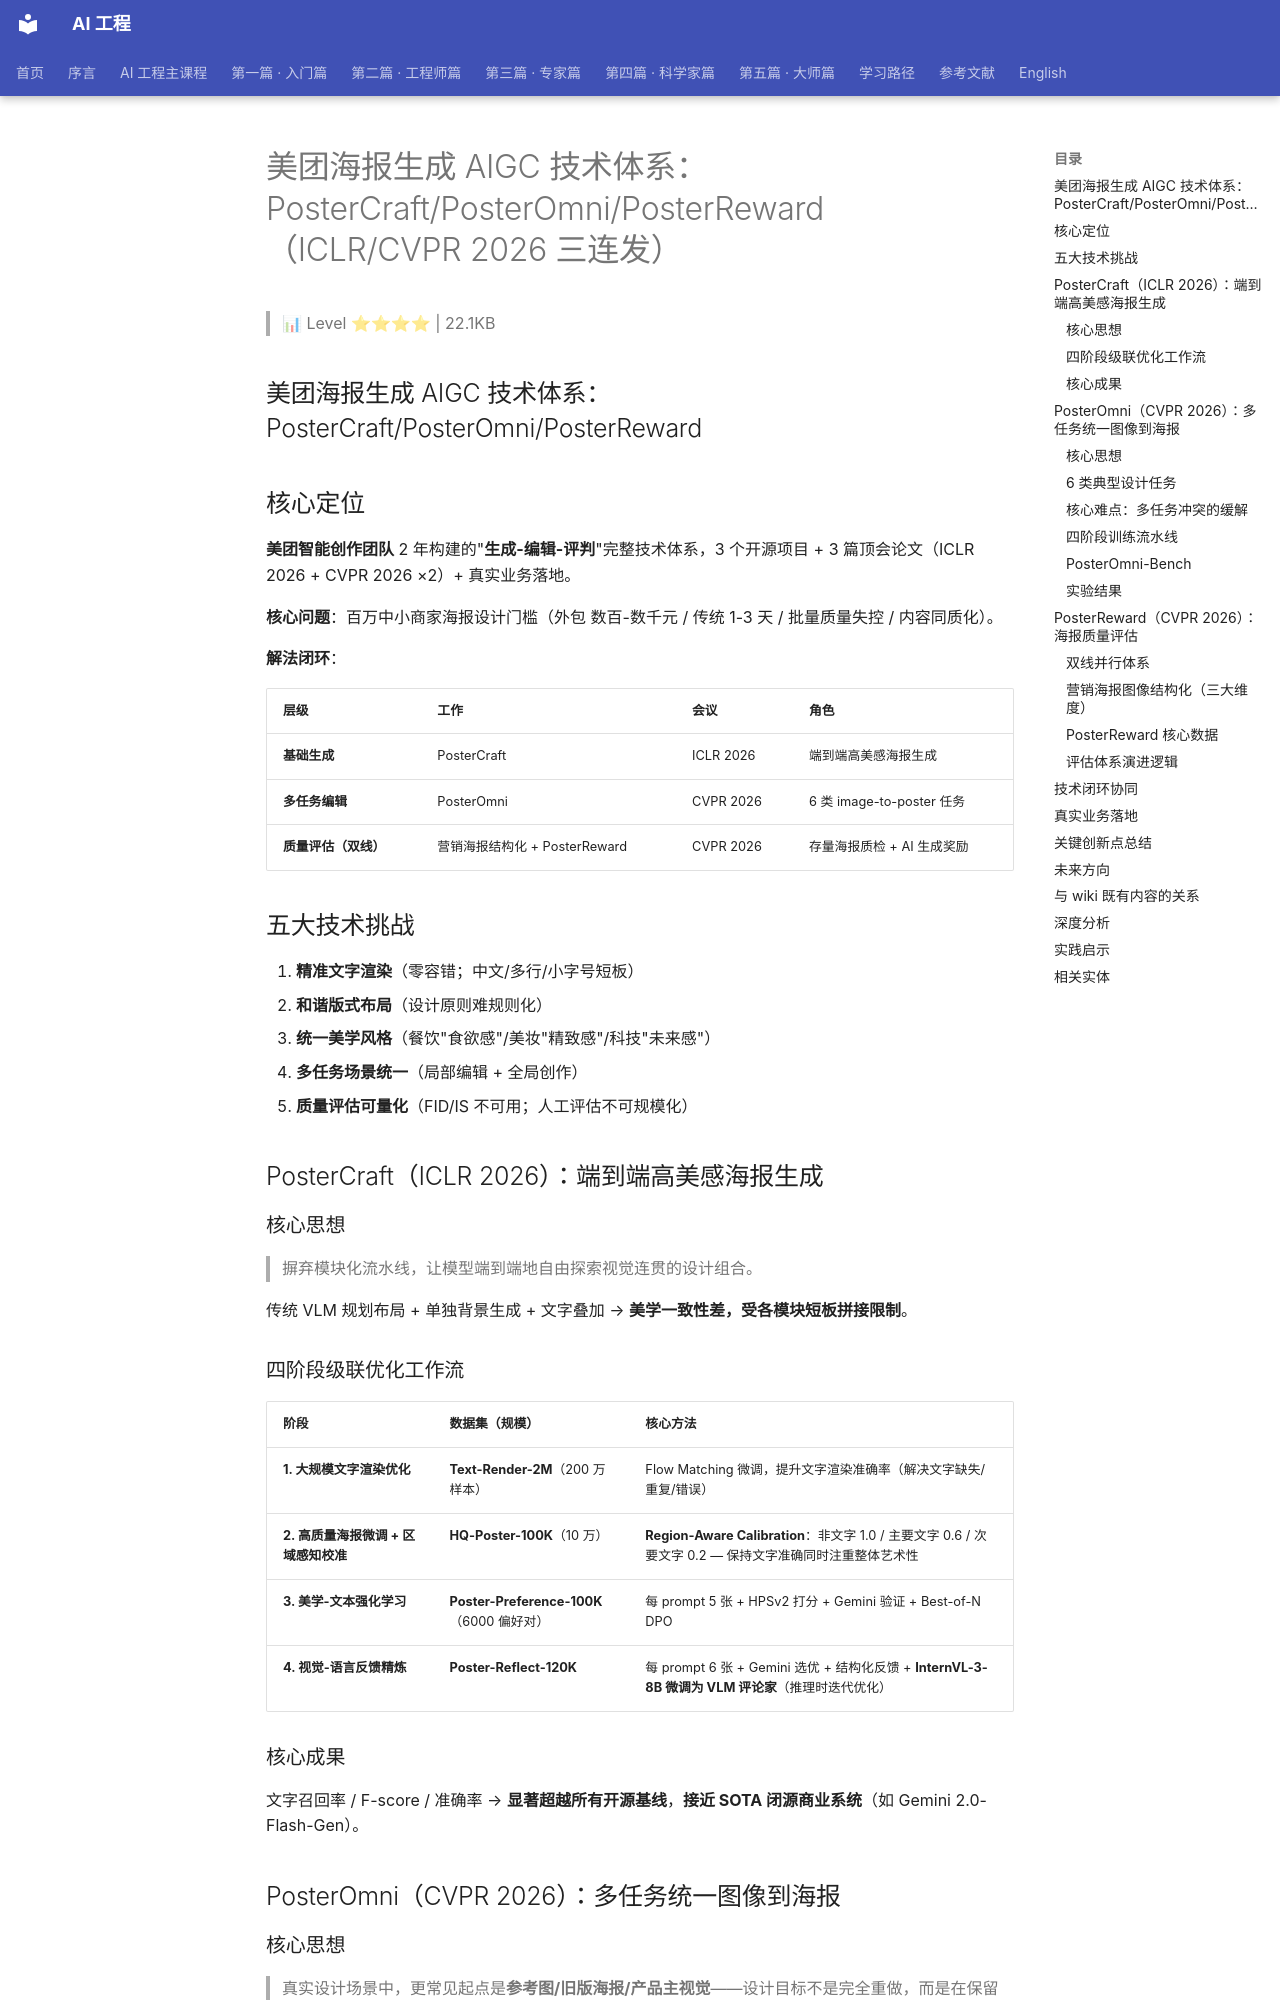

repository: QianJinGuo/wiki-book · page: ch13/004-aigc-postercraft-posteromni-posterreward-iclr-cvpr-2026.html · generator: mkdocs

# 美团海报生成 AIGC 技术体系：PosterCraft/PosterOmni/PosterReward（ICLR/CVPR 2026 三连发）

> 📊 Level ⭐⭐⭐⭐ | 22.1KB

## 美团海报生成 AIGC 技术体系：PosterCraft/PosterOmni/PosterReward

## 核心定位

**美团智能创作团队** 2 年构建的"**生成-编辑-评判**"完整技术体系，3 个开源项目 + 3 篇顶会论文（ICLR 2026 + CVPR 2026 ×2）+ 真实业务落地。

**核心问题**：百万中小商家海报设计门槛（外包 数百-数千元 / 传统 1-3 天 / 批量质量失控 / 内容同质化）。

**解法闭环**：

| 层级 | 工作 | 会议 | 角色 |
|---|---|---|---|
| **基础生成** | PosterCraft | ICLR 2026 | 端到端高美感海报生成 |
| **多任务编辑** | PosterOmni | CVPR 2026 | 6 类 image-to-poster 任务 |
| **质量评估（双线）** | 营销海报结构化 + PosterReward | CVPR 2026 | 存量海报质检 + AI 生成奖励 |

## 五大技术挑战

1. **精准文字渲染**（零容错；中文/多行/小字号短板）
2. **和谐版式布局**（设计原则难规则化）
3. **统一美学风格**（餐饮"食欲感"/美妆"精致感"/科技"未来感"）
4. **多任务场景统一**（局部编辑 + 全局创作）
5. **质量评估可量化**（FID/IS 不可用；人工评估不可规模化）

## PosterCraft（ICLR 2026）：端到端高美感海报生成

### 核心思想

> 摒弃模块化流水线，让模型端到端地自由探索视觉连贯的设计组合。

传统 VLM 规划布局 + 单独背景生成 + 文字叠加 → **美学一致性差，受各模块短板拼接限制**。

### 四阶段级联优化工作流

| 阶段 | 数据集（规模） | 核心方法 |
|---|---|---|
| **1. 大规模文字渲染优化** | **Text-Render-2M**（200 万样本） | Flow Matching 微调，提升文字渲染准确率（解决文字缺失/重复/错误） |
| **2. 高质量海报微调 + 区域感知校准** | **HQ-Poster-100K**（10 万） | **Region-Aware Calibration**：非文字 1.0 / 主要文字 0.6 / 次要文字 0.2 — 保持文字准确同时注重整体艺术性 |
| **3. 美学-文本强化学习** | **Poster-Preference-100K**（6000 偏好对） | 每 prompt 5 张 + HPSv2 打分 + Gemini 验证 + Best-of-N DPO |
| **4. 视觉-语言反馈精炼** | **Poster-Reflect-120K** | 每 prompt 6 张 + Gemini 选优 + 结构化反馈 + **InternVL-3-8B 微调为 VLM 评论家**（推理时迭代优化） |

### 核心成果

文字召回率 / F-score / 准确率 → **显著超越所有开源基线**，**接近 SOTA 闭源商业系统**（如 Gemini 2.0-Flash-Gen）。

## PosterOmni（CVPR 2026）：多任务统一图像到海报

### 核心思想

> 真实设计场景中，更常见起点是**参考图/旧版海报/产品主视觉**——设计目标不是完全重做，而是在保留核心主体基础上完成扩图/补全/比例调整/风格迁移/版式重组。

### 6 类典型设计任务

| 任务 | 方法 |
|---|---|
| **Extending / Filling** | SAM2 构造局部 mask |
| **Rescaling** | 借鉴 BrushNet，"比例变化→内容重排" |
| **ID-driven** | PaddleDet 提取主体 + 增强编辑器 |
| **Layout-driven** | prompt-controlled rerendering |
| **Style-driven** | 继承风格但不直接复制 |
| 第 6 类 | 原文未明示 |

### 核心难点：多任务冲突的缓解

**任务间相互干扰**：局部编辑强调像素级一致 + 自然过渡；全局创作关注风格抽象 + 大幅度重构。直接混合训练 → "什么都会一点但都不稳"。

**PosterOmni 解法**："数据—蒸馏—奖励"闭环：
1. 分别训练局部编辑专家 + 全局创作专家
2. 通过任务蒸馏整合为统一学生模型（PosterOmni-SFT）
3. 加入统一奖励 + 强化学习（DiffusionNFT）
